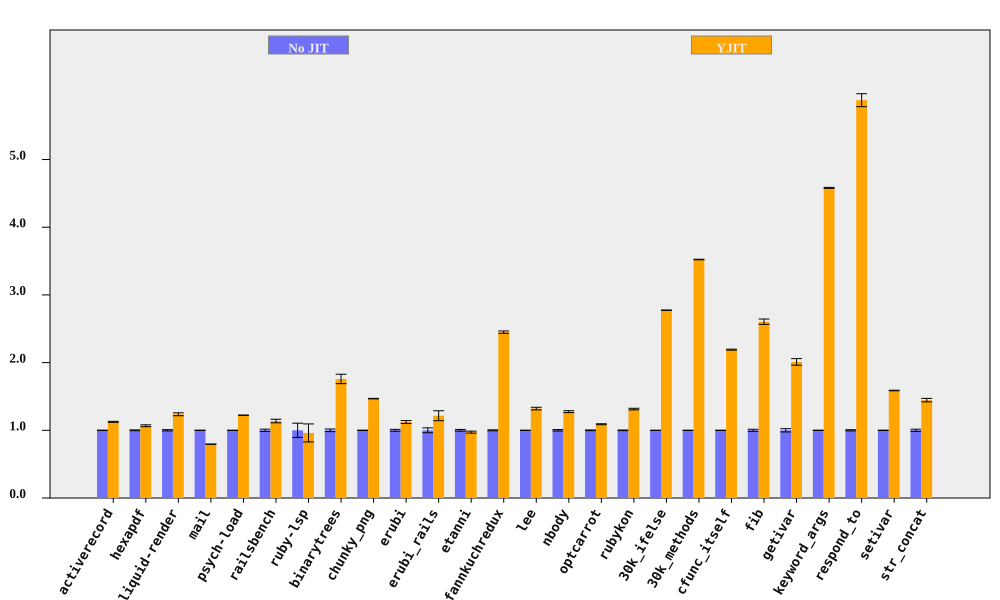

The file beside this chart, header and first rows:
bench, No JIT (ms), No JIT RSD, YJIT (ms), YJIT RSD, YJIT spd, YJIT spd RSD, % in YJIT
activerecord, 378.4, 0.237, 336.2, 0.5628, 1.125, 0.6107, 90.08
hexapdf, 8072, 0.5963, 7562, 1.127, 1.067, 1.275, 87.08
liquid-render, 552.4, 0.9643, 446.6, 1.443, 1.237, 1.735, 86.95
mail, 461.8, 0.1977, 580.9, 0.0976, 0.795, 0.2205, 98.58
psych-load, 7375, 0.0652, 6030, 0.05097, 1.223, 0.08275, 99.99
railsbench, 7332, 1.69, 6450, 1.578, 1.137, 2.312, 88.59
ruby-lsp, 231.4, 10.51, 240.7, 8.956, 0.9614, 13.81, 63.48
binarytrees, 996.1, 1.921, 566.4, 3.464, 1.759, 3.961, 100
chunky_png, 2398, 0.2485, 1634, 0.07411, 1.468, 0.2593, 99.99
erubi, 834.1, 1.403, 742.7, 1.234, 1.123, 1.868, 100
erubi_rails, 64.97, 3.591, 53.46, 4.839, 1.215, 6.025, 86.79
etanni, 1184, 1.284, 1216, 0.7894, 0.9731, 1.507, 7.027
fannkuchredux, 14355, 0.6995, 5860, 0.1049, 2.45, 0.7074, 100
lee, 3298, 0.1182, 2496, 1.435, 1.321, 1.44, 99.97
nbody, 275.5, 1.081, 216, 0.1687, 1.275, 1.095, 100
optcarrot, 17181, 0.5316, 15767, 0.372, 1.09, 0.6488, 96.7
rubykon, 32582, 0.4689, 24805, 0.7683, 1.314, 0.9001, 99.89
30k_ifelse, 6606, 0.04452, 2381, 0.06467, 2.774, 0.07851, 100
30k_methods, 18154, 0.08729, 5153, 0.07899, 3.523, 0.1177, 100
cfunc_itself, 272.4, 0.05595, 124.3, 0.3296, 2.192, 0.3343, 100
fib, 609.6, 1.522, 234.1, 0.007201, 2.604, 1.522, 100
getivar, 237.9, 2.417, 118.3, 0.004976, 2.011, 2.417, 100
keyword_args, 711.3, 0.1425, 155.3, 0.06322, 4.581, 0.1559, 100
respond_to, 677.6, 0.8743, 115.3, 1.373, 5.876, 1.628, 100
setivar, 179, 0.2745, 112.7, 0.01106, 1.588, 0.2747, 100
str_concat, 170.7, 1.635, 118.1, 0.7099, 1.446, 1.782, 99.83
